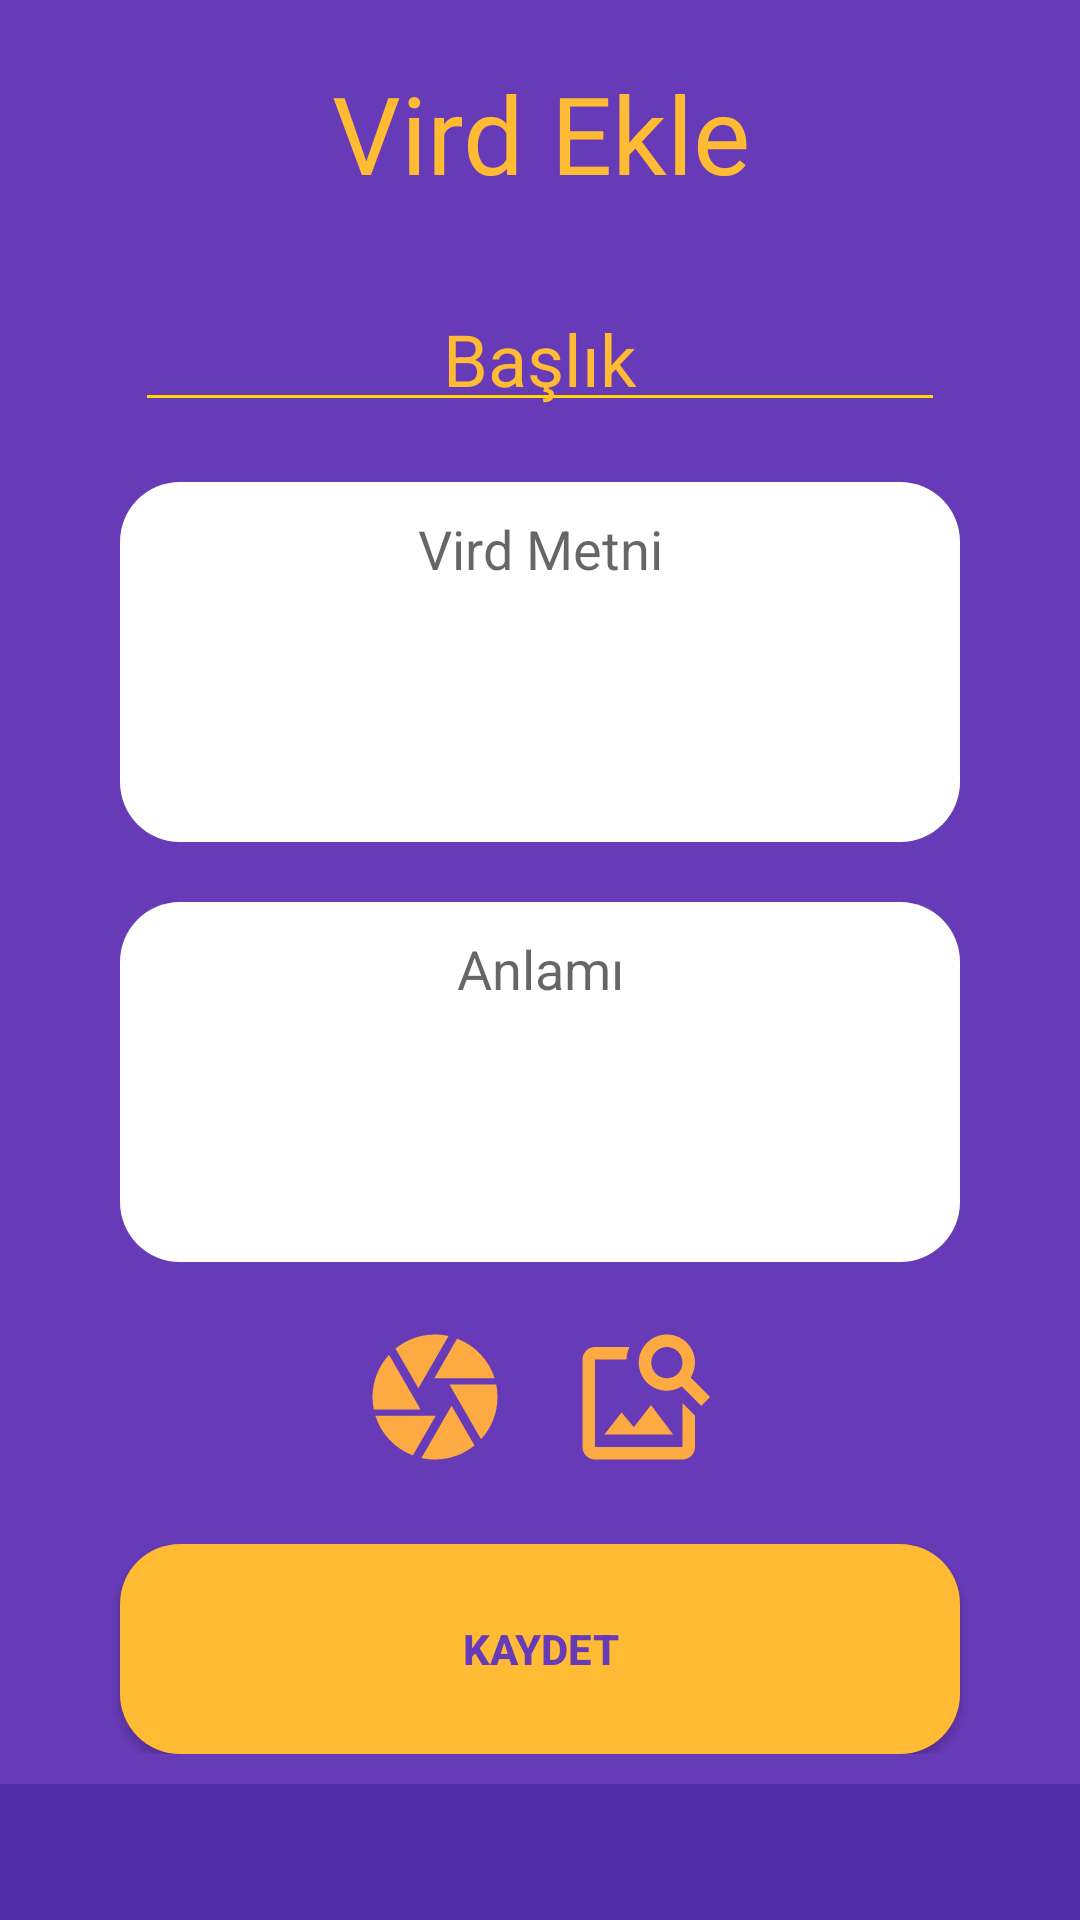

Here is an Android app screen rendered from its layout file. Give the layout XML and the strings, colors and styles it references.
<!-- AndroidManifest.xml: application theme AppTheme -->
<!-- res/layout/activity_add_vird__secreen.xml -->
<?xml version="1.0" encoding="utf-8"?>
<ScrollView xmlns:android="http://schemas.android.com/apk/res/android"
    xmlns:app="http://schemas.android.com/apk/res-auto"
    xmlns:tools="http://schemas.android.com/tools"
    android:layout_width="match_parent"
    android:layout_height="match_parent"
    android:background="@color/primary_dark"
    android:fitsSystemWindows="true">

    <androidx.constraintlayout.widget.ConstraintLayout
        android:layout_width="match_parent"
        android:layout_height="match_parent"
        android:fitsSystemWindows="true"
        android:paddingBottom="15dp">

        <androidx.constraintlayout.widget.ConstraintLayout
            android:id="@+id/layout_add_vird_screen"
            android:layout_width="match_parent"
            android:layout_height="match_parent"
            android:background="@color/primary"
            android:paddingBottom="10dp"
            app:layout_constraintBottom_toBottomOf="parent"
            app:layout_constraintEnd_toEndOf="parent"
            app:layout_constraintStart_toStartOf="parent"
            app:layout_constraintTop_toTopOf="parent">

            <TextView
                android:id="@+id/textView4"
                style="@style/CustomText"
                android:layout_width="wrap_content"
                android:layout_height="wrap_content"
                android:layout_marginTop="20dp"
                android:layout_marginBottom="20dp"
                android:fontFamily="@font/cantora_one"
                android:text="Vird Ekle"
                android:textAlignment="center"
                android:textColor="@color/accent"
                android:textSize="36sp"
                app:layout_constraintBottom_toTopOf="@+id/editText_addvird_title"
                app:layout_constraintEnd_toEndOf="parent"
                app:layout_constraintHorizontal_bias="0.501"
                app:layout_constraintStart_toStartOf="parent"
                app:layout_constraintTop_toTopOf="parent"
                app:layout_constraintVertical_bias="0.56" />

            <EditText

                android:id="@+id/editText_addvird_title"
                android:layout_width="0dp"
                android:layout_height="wrap_content"
                android:layout_marginStart="45dp"
                android:layout_marginTop="10dp"
                android:layout_marginEnd="45dp"
                android:layout_marginBottom="10dp"
                android:backgroundTint="#FFD600"
                android:ems="10"
                android:hint="Başlık"
                android:inputType="textMultiLine"
                android:padding="5dp"
                android:textAlignment="center"
                android:textColor="@color/accent"
                android:textColorHint="@color/accent"
                android:textSize="24sp"
                app:layout_constraintBottom_toTopOf="@+id/editText_addvird_turkishtext"
                app:layout_constraintEnd_toEndOf="parent"
                app:layout_constraintStart_toStartOf="parent"
                app:layout_constraintTop_toBottomOf="@+id/textView4" />

            <EditText
                android:id="@+id/editText_addvird_turkishtext"
                android:layout_width="0dp"
                android:layout_height="120dp"
                android:layout_marginStart="40dp"
                android:layout_marginTop="10dp"
                android:layout_marginEnd="40dp"
                android:layout_marginBottom="5dp"
                android:background="@drawable/four_corner_radius20"
                android:ems="10"
                android:gravity="start|top"
                android:hint="Vird Metni"
                android:inputType="textMultiLine"
                android:paddingTop="10dp"
                android:textAlignment="center"
                android:textColor="@color/primary_text"
                app:layout_constraintBottom_toTopOf="@+id/editText_addvird_meaning"
                app:layout_constraintEnd_toEndOf="parent"
                app:layout_constraintStart_toStartOf="parent"
                app:layout_constraintTop_toBottomOf="@+id/editText_addvird_title" />

            <EditText
                android:id="@+id/editText_addvird_meaning"
                android:layout_width="0dp"
                android:layout_height="120dp"
                android:layout_marginStart="40dp"
                android:layout_marginTop="15dp"
                android:layout_marginEnd="40dp"
                android:layout_marginBottom="10dp"
                android:background="@drawable/four_corner_radius20"
                android:ems="10"
                android:gravity="start|top"
                android:hint="Anlamı"
                android:inputType="textMultiLine"
                android:paddingTop="10dp"
                android:textAlignment="center"
                android:textColor="@color/primary_text"
                app:layout_constraintBottom_toTopOf="@+id/linearLayout2"
                app:layout_constraintEnd_toEndOf="parent"
                app:layout_constraintStart_toStartOf="parent"
                app:layout_constraintTop_toBottomOf="@+id/editText_addvird_turkishtext"
                tools:ignore="RtlCompat" />

            <LinearLayout
                android:id="@+id/linearLayout2"
                android:layout_width="wrap_content"
                android:layout_height="wrap_content"
                android:orientation="horizontal"
                android:paddingLeft="80dp"
                android:paddingTop="10dp"
                android:paddingRight="80dp"
                app:layout_constraintBottom_toTopOf="@+id/textView_filename"
                app:layout_constraintEnd_toEndOf="parent"
                app:layout_constraintStart_toStartOf="parent"
                app:layout_constraintTop_toBottomOf="@+id/editText_addvird_meaning">

                <Button
                    android:id="@+id/button_takephoto"
                    android:layout_width="50dp"
                    android:layout_height="50dp"
                    android:layout_marginRight="10dp"
                    android:background="@drawable/ic_baseline_camera_24"
                    android:textColorLink="@color/accent" />

                <Button
                    android:id="@+id/button_accessgallery"
                    android:layout_width="50dp"
                    android:layout_height="50dp"
                    android:layout_marginLeft="10dp"
                    android:background="@drawable/ic_baseline_image_search_24" />
            </LinearLayout>

            <TextView
                android:id="@+id/textView_filename"
                android:layout_width="wrap_content"
                android:layout_height="wrap_content"
                android:layout_marginBottom="5dp"
                android:textAlignment="center"
                android:textColor="#00C853"
                android:textStyle="italic"
                app:layout_constraintBottom_toTopOf="@+id/button_addvird_kaydet"
                app:layout_constraintEnd_toEndOf="parent"
                app:layout_constraintStart_toStartOf="parent"
                app:layout_constraintTop_toBottomOf="@+id/linearLayout2" />

            <Button
                android:id="@+id/button_addvird_kaydet"
                android:layout_width="0dp"
                android:layout_height="70dp"
                android:layout_marginStart="40dp"
                android:layout_marginTop="5dp"
                android:layout_marginEnd="40dp"
                android:background="@drawable/four_corner_radius20_accent"
                android:text="Kaydet"
                android:textColor="@color/primary"
                android:textStyle="bold"
                app:layout_constraintEnd_toEndOf="parent"
                app:layout_constraintStart_toStartOf="parent"
                app:layout_constraintTop_toBottomOf="@+id/textView_filename" />


        </androidx.constraintlayout.widget.ConstraintLayout>


        <com.mikhaellopez.circularfillableloaders.CircularFillableLoaders
            android:id="@+id/fillableprogressbar"
            android:layout_width="184dp"
            android:layout_height="190dp"
            android:layout_marginTop="300dp"
            android:scaleType="centerCrop"
            android:src="@drawable/hilal"
            android:visibility="invisible"
            app:cfl_border="true"
            app:cfl_border_width="8dp"
            app:cfl_progress="70"
            app:cfl_wave_amplitude="0.06"
            app:cfl_wave_color="@color/primary"

            app:layout_constraintEnd_toEndOf="parent"
            app:layout_constraintStart_toStartOf="parent"
            app:layout_constraintTop_toTopOf="parent" />

    </androidx.constraintlayout.widget.ConstraintLayout>

</ScrollView>
<!-- resources referenced by this layout -->
<resources>
  <color name="accent">@android:color/holo_orange_light</color>
  <color name="primary">#673AB7</color>
  <color name="primary_dark">#512DA8</color>
  <color name="primary_text">#212121</color>
  <!-- drawable four_corner_radius20 (drawable) -->
  <?xml version="1.0" encoding="utf-8"?>
  <shape xmlns:android="http://schemas.android.com/apk/res/android">
  
      <corners android:radius="20dp"></corners>
      <solid android:color="#ffffff"></solid>
  </shape>
  <!-- drawable four_corner_radius20_accent (drawable) -->
  <?xml version="1.0" encoding="utf-8"?>
  <shape xmlns:android="http://schemas.android.com/apk/res/android">
  
      <corners android:radius="20dp"></corners>
  
      <solid
          android:color="@color/accent"
  
          ></solid>
  
      <padding
          android:top="10dp"
          android:right="10dp"
          android:left="10dp"
          android:bottom="10dp"
  
  
          ></padding>
  
  </shape>
  <!-- drawable ic_baseline_camera_24 (drawable) -->
  <vector xmlns:android="http://schemas.android.com/apk/res/android" android:width="18dp"
      android:height="18dp" android:alpha="0.99"
      android:tint="#FFAB40" android:viewportWidth="24" android:viewportHeight="24">
      <path android:fillColor="@android:color/white" android:pathData="M9.4,10.5l4.77,-8.26C13.47,2.09 12.75,2 12,2c-2.4,0 -4.6,0.85 -6.32,2.25l3.66,6.35 0.06,-0.1zM21.54,9c-0.92,-2.92 -3.15,-5.26 -6,-6.34L11.88,9h9.66zM21.8,10h-7.49l0.29,0.5 4.76,8.25C21,16.97 22,14.61 22,12c0,-0.69 -0.07,-1.35 -0.2,-2zM8.54,12l-3.9,-6.75C3.01,7.03 2,9.39 2,12c0,0.69 0.07,1.35 0.2,2h7.49l-1.15,-2zM2.46,15c0.92,2.92 3.15,5.26 6,6.34L12.12,15L2.46,15zM13.73,15l-3.9,6.76c0.7,0.15 1.42,0.24 2.17,0.24 2.4,0 4.6,-0.85 6.32,-2.25l-3.66,-6.35 -0.93,1.6z"/>
  </vector>
  <!-- drawable ic_baseline_image_search_24 (drawable) -->
  <vector xmlns:android="http://schemas.android.com/apk/res/android" android:width="18dp"
      android:height="18dp" android:alpha="0.99"
      android:tint="#FFAB40" android:viewportWidth="24" android:viewportHeight="24">
      <path android:fillColor="@android:color/white" android:pathData="M18,13v7L4,20L4,6h5.02c0.05,-0.71 0.22,-1.38 0.48,-2L4,4c-1.1,0 -2,0.9 -2,2v14c0,1.1 0.9,2 2,2h14c1.1,0 2,-0.9 2,-2v-5l-2,-2zM16.5,18h-11l2.75,-3.53 1.96,2.36 2.75,-3.54zM19.3,8.89c0.44,-0.7 0.7,-1.51 0.7,-2.39C20,4.01 17.99,2 15.5,2S11,4.01 11,6.5s2.01,4.5 4.49,4.5c0.88,0 1.7,-0.26 2.39,-0.7L21,13.42 22.42,12 19.3,8.89zM15.5,9C14.12,9 13,7.88 13,6.5S14.12,4 15.5,4 18,5.12 18,6.5 16.88,9 15.5,9z"/>
  </vector>
  <style name="CustomText" parent="@style/Base.TextAppearance.AppCompat.Title">
          <item name="android:textSize">28sp</item>
          <item name="android:textColor">#F0B13D</item>
          <item name="android:textAlignment">center</item>
          <item name="fontFamily">@font/trartistik</item>
      </style>
  <style name="AppTheme" parent="Theme.AppCompat.Light.DarkActionBar">
          
          <item name="colorPrimary">@color/primary</item>
          <item name="android:statusBarColor">@color/primary_dark</item>
          <item name="colorPrimaryDark">@color/primary_dark</item>
          <item name="colorAccent">@color/accent</item>
          <item name="windowNoTitle">true</item>
          <item name="android:windowActionBar">false</item>
          <item name="android:navigationBarColor">@color/primary</item>
  
  
      </style>
</resources>
